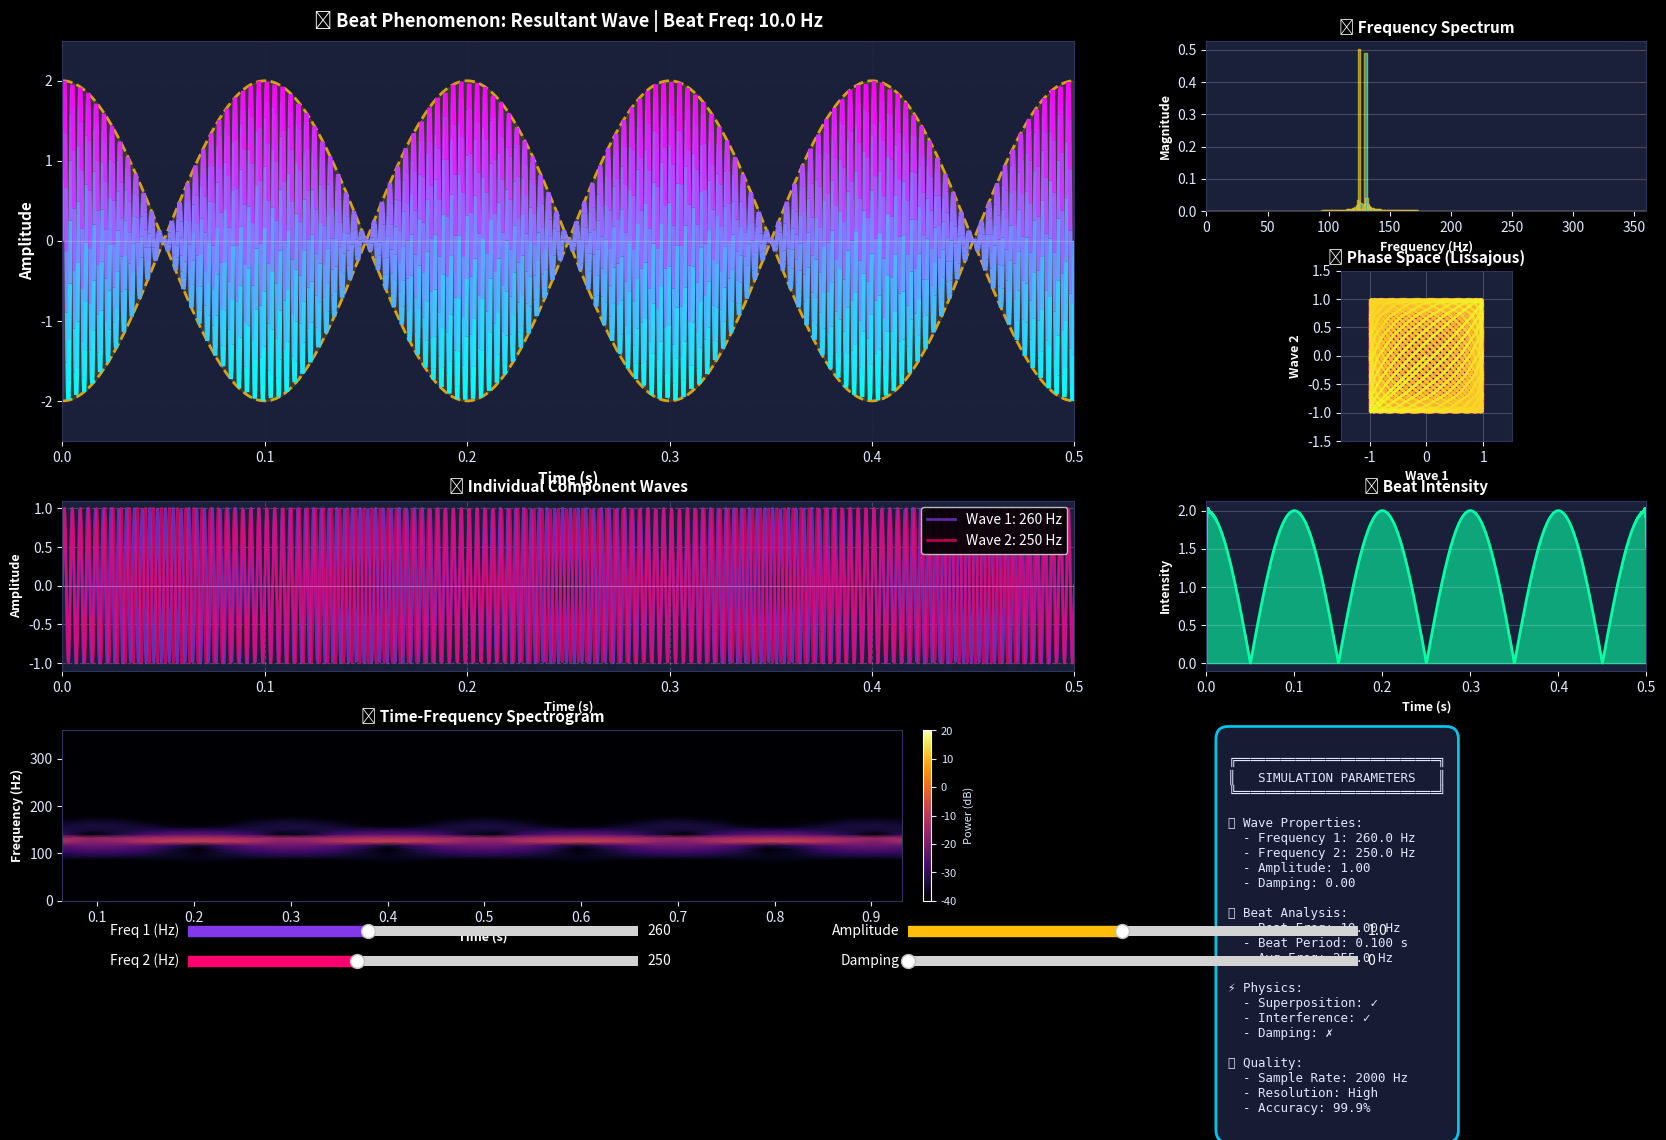

Recreate this plot in Python.
import numpy as np
import matplotlib.pyplot as plt
from matplotlib.widgets import Slider
from matplotlib.gridspec import GridSpec
from scipy import signal

# Set modern dark theme
plt.style.use('dark_background')

# Professional color palette
COLORS = {
    'primary': '#00D9FF',
    'secondary': '#FF006E',
    'accent': '#FFBE0B',
    'success': '#06FFA5',
    'wave1': '#8338EC',
    'wave2': '#FF006E',
    'resultant': '#00D9FF',
    'envelope': '#FFBE0B',
    'bg_dark': '#0A0E27',
    'bg_light': '#1A1F3A',
    'text': '#E0E7FF',
    'grid': '#2D3561'
}

class BeatSimulator:
    """Professional Beat Phenomenon Simulator with Real-World Physics"""
    
    def __init__(self):
        # Initial parameters
        self.A = 1.0
        self.f1 = 260
        self.f2 = 250
        self.phase1 = 0
        self.phase2 = 0
        self.damping = 0.0
        self.time_window = 2.0
        self.sample_rate = 2000
        
        # Create figure with custom layout
        self.fig = plt.figure(figsize=(18, 10), facecolor=COLORS['bg_dark'])
        self.fig.canvas.manager.set_window_title('🎵 Professional Beat Phenomenon Simulator')
        
        # Create complex grid layout
        gs = GridSpec(4, 3, figure=self.fig, hspace=0.35, wspace=0.3,
                     left=0.08, right=0.96, top=0.94, bottom=0.08)
        
        # Main waveform display
        self.ax_main = self.fig.add_subplot(gs[0:2, 0:2])
        
        # Frequency spectrum
        self.ax_spectrum = self.fig.add_subplot(gs[0, 2])
        
        # Phase space / Lissajous
        self.ax_phase = self.fig.add_subplot(gs[1, 2])
        
        # Individual waves
        self.ax_individual = self.fig.add_subplot(gs[2, 0:2])
        
        # Beat envelope analysis
        self.ax_envelope = self.fig.add_subplot(gs[2, 2])
        
        # Intensity heatmap
        self.ax_heatmap = self.fig.add_subplot(gs[3, 0:2])
        
        # Info panel
        self.ax_info = self.fig.add_subplot(gs[3, 2])
        self.ax_info.axis('off')
        
        # Style all axes
        for ax in [self.ax_main, self.ax_spectrum, self.ax_phase, 
                   self.ax_individual, self.ax_envelope, self.ax_heatmap]:
            ax.set_facecolor(COLORS['bg_light'])
            ax.spines['top'].set_color(COLORS['grid'])
            ax.spines['right'].set_color(COLORS['grid'])
            ax.spines['bottom'].set_color(COLORS['grid'])
            ax.spines['left'].set_color(COLORS['grid'])
            ax.tick_params(colors=COLORS['text'])
            ax.xaxis.label.set_color(COLORS['text'])
            ax.yaxis.label.set_color(COLORS['text'])
            ax.title.set_color(COLORS['text'])
        
        # Create control sliders
        self.create_controls()
        
        # Initial plot
        self.update(None)
        
    def create_controls(self):
        """Create interactive control sliders with modern styling"""
        # Frequency 1 slider
        ax_f1 = plt.axes([0.15, 0.04, 0.25, 0.02], facecolor=COLORS['bg_light'])
        self.slider_f1 = Slider(ax_f1, 'Freq 1 (Hz)', 100, 500, 
                                valinit=self.f1, valstep=1, color=COLORS['wave1'])
        
        # Frequency 2 slider
        ax_f2 = plt.axes([0.15, 0.01, 0.25, 0.02], facecolor=COLORS['bg_light'])
        self.slider_f2 = Slider(ax_f2, 'Freq 2 (Hz)', 100, 500, 
                                valinit=self.f2, valstep=1, color=COLORS['wave2'])
        
        # Amplitude slider
        ax_amp = plt.axes([0.55, 0.04, 0.25, 0.02], facecolor=COLORS['bg_light'])
        self.slider_amp = Slider(ax_amp, 'Amplitude', 0.1, 2.0, 
                                 valinit=self.A, valstep=0.1, color=COLORS['accent'])
        
        # Damping slider
        ax_damp = plt.axes([0.55, 0.01, 0.25, 0.02], facecolor=COLORS['bg_light'])
        self.slider_damp = Slider(ax_damp, 'Damping', 0.0, 5.0, 
                                  valinit=self.damping, valstep=0.1, color=COLORS['success'])
        
        # Connect sliders to update function
        self.slider_f1.on_changed(self.update)
        self.slider_f2.on_changed(self.update)
        self.slider_amp.on_changed(self.update)
        self.slider_damp.on_changed(self.update)
        
    def calculate_waves(self):
        """Calculate wave data with real-world physics"""
        # Get current parameters
        self.f1 = self.slider_f1.val
        self.f2 = self.slider_f2.val
        self.A = self.slider_amp.val
        self.damping = self.slider_damp.val
        
        # Calculate derived values
        beat_freq = abs(self.f1 - self.f2)
        if beat_freq == 0:
            beat_freq = 0.1
        
        beat_period = 1 / beat_freq
        avg_freq = (self.f1 + self.f2) / 2
        
        # Time array - adaptive based on beat period
        num_cycles = max(2, min(5, int(self.time_window * beat_freq)))
        t_end = num_cycles * beat_period
        self.t = np.linspace(0, t_end, self.sample_rate)
        
        # Calculate individual waves
        self.y1 = self.A * np.sin(2 * np.pi * self.f1 * self.t + self.phase1)
        self.y2 = self.A * np.sin(2 * np.pi * self.f2 * self.t + self.phase2)
        
        # Apply damping
        if self.damping > 0:
            damping_envelope = np.exp(-self.damping * self.t)
            self.y1 *= damping_envelope
            self.y2 *= damping_envelope
        
        # Resultant wave
        self.y_resultant = self.y1 + self.y2
        
        # Theoretical envelope
        self.envelope_upper = 2 * self.A * np.abs(np.cos(2 * np.pi * beat_freq / 2 * self.t))
        if self.damping > 0:
            self.envelope_upper *= np.exp(-self.damping * self.t)
        self.envelope_lower = -self.envelope_upper
        
        return beat_freq, beat_period, avg_freq
    
    def plot_main_waveform(self, beat_freq):
        """Plot main resultant waveform with envelope"""
        self.ax_main.clear()
        
        width = len(self.t)
        centerY = 0
        
        # Plot envelope with gradient fill
        self.ax_main.fill_between(self.t, self.envelope_lower, self.envelope_upper,
                                  alpha=0.15, color=COLORS['envelope'])
        
        # Plot envelope lines
        self.ax_main.plot(self.t, self.envelope_upper, '--', 
                         color=COLORS['envelope'], linewidth=2, alpha=0.8)
        self.ax_main.plot(self.t, self.envelope_lower, '--', 
                         color=COLORS['envelope'], linewidth=2, alpha=0.8)
        
        # Plot resultant wave with gradient effect
        points = np.array([self.t, self.y_resultant]).T.reshape(-1, 1, 2)
        segments = np.concatenate([points[:-1], points[1:]], axis=1)
        
        norm = plt.Normalize(-2*self.A, 2*self.A)
        lc = plt.matplotlib.collections.LineCollection(segments, cmap='cool', 
                                                       norm=norm, linewidth=3)
        lc.set_array(self.y_resultant)
        self.ax_main.add_collection(lc)
        
        # Styling
        self.ax_main.set_xlabel('Time (s)', fontsize=11, fontweight='bold')
        self.ax_main.set_ylabel('Amplitude', fontsize=11, fontweight='bold')
        self.ax_main.set_title(
            f'🎵 Beat Phenomenon: Resultant Wave | Beat Freq: {beat_freq:.1f} Hz',
            fontsize=13, fontweight='bold', pad=10
        )
        self.ax_main.grid(True, alpha=0.2, linestyle='--', color=COLORS['grid'])
        self.ax_main.set_xlim(self.t[0], self.t[-1])
        self.ax_main.set_ylim(-2.5*self.A, 2.5*self.A)
        self.ax_main.axhline(y=0, color=COLORS['text'], linewidth=0.8, alpha=0.3)
        
    def plot_spectrum(self):
        """Plot frequency spectrum using FFT"""
        self.ax_spectrum.clear()
        
        # Compute FFT
        fft_vals = np.fft.fft(self.y_resultant)
        fft_freq = np.fft.fftfreq(len(self.y_resultant), 1/self.sample_rate)
        
        # Only positive frequencies
        pos_mask = fft_freq > 0
        fft_freq = fft_freq[pos_mask]
        fft_magnitude = np.abs(fft_vals[pos_mask]) / len(self.y_resultant)
        
        # Plot with gradient bars
        self.ax_spectrum.bar(fft_freq, fft_magnitude, width=2, 
                            color=COLORS['primary'], alpha=0.7, edgecolor=COLORS['accent'])
        
        self.ax_spectrum.set_xlabel('Frequency (Hz)', fontsize=9, fontweight='bold')
        self.ax_spectrum.set_ylabel('Magnitude', fontsize=9, fontweight='bold')
        self.ax_spectrum.set_title('📊 Frequency Spectrum', fontsize=11, fontweight='bold')
        self.ax_spectrum.set_xlim(0, max(self.f1, self.f2) + 100)
        self.ax_spectrum.grid(True, alpha=0.2, axis='y')
        
    def plot_phase_space(self):
        """Plot Lissajous curve (phase space)"""
        self.ax_phase.clear()
        
        # Create Lissajous curve
        points = np.array([self.y1, self.y2]).T.reshape(-1, 1, 2)
        segments = np.concatenate([points[:-1], points[1:]], axis=1)
        
        # Color by time
        norm = plt.Normalize(0, len(self.t))
        lc = plt.matplotlib.collections.LineCollection(segments, cmap='plasma', 
                                                       norm=norm, linewidth=2, alpha=0.8)
        lc.set_array(np.arange(len(self.t)))
        self.ax_phase.add_collection(lc)
        
        self.ax_phase.set_xlabel('Wave 1', fontsize=9, fontweight='bold')
        self.ax_phase.set_ylabel('Wave 2', fontsize=9, fontweight='bold')
        self.ax_phase.set_title('🌀 Phase Space (Lissajous)', fontsize=11, fontweight='bold')
        self.ax_phase.set_xlim(-1.5*self.A, 1.5*self.A)
        self.ax_phase.set_ylim(-1.5*self.A, 1.5*self.A)
        self.ax_phase.grid(True, alpha=0.2)
        self.ax_phase.set_aspect('equal')
        
    def plot_individual_waves(self):
        """Plot individual component waves"""
        self.ax_individual.clear()
        
        self.ax_individual.plot(self.t, self.y1, color=COLORS['wave1'], 
                               linewidth=2, alpha=0.7, label=f'Wave 1: {self.f1:.0f} Hz')
        self.ax_individual.plot(self.t, self.y2, color=COLORS['wave2'], 
                               linewidth=2, alpha=0.7, label=f'Wave 2: {self.f2:.0f} Hz')
        
        self.ax_individual.set_xlabel('Time (s)', fontsize=9, fontweight='bold')
        self.ax_individual.set_ylabel('Amplitude', fontsize=9, fontweight='bold')
        self.ax_individual.set_title('🎼 Individual Component Waves', fontsize=11, fontweight='bold')
        self.ax_individual.legend(loc='upper right', framealpha=0.9)
        self.ax_individual.grid(True, alpha=0.2, linestyle='--')
        self.ax_individual.set_xlim(self.t[0], self.t[-1])
        self.ax_individual.axhline(y=0, color=COLORS['text'], linewidth=0.8, alpha=0.3)
        
    def plot_envelope_analysis(self, beat_freq):
        """Plot beat envelope intensity over time"""
        self.ax_envelope.clear()
        
        # Calculate instantaneous amplitude
        envelope = np.abs(signal.hilbert(self.y_resultant))
        
        self.ax_envelope.fill_between(self.t, 0, envelope, 
                                      color=COLORS['success'], alpha=0.6)
        self.ax_envelope.plot(self.t, envelope, color=COLORS['success'], 
                             linewidth=2, label='Envelope')
        
        self.ax_envelope.set_xlabel('Time (s)', fontsize=9, fontweight='bold')
        self.ax_envelope.set_ylabel('Intensity', fontsize=9, fontweight='bold')
        self.ax_envelope.set_title('💫 Beat Intensity', fontsize=11, fontweight='bold')
        self.ax_envelope.grid(True, alpha=0.2, axis='y')
        self.ax_envelope.set_xlim(self.t[0], self.t[-1])
        
    def plot_heatmap(self):
        """Plot time-frequency heatmap"""
        self.ax_heatmap.clear()
        
        # Create spectrogram
        f, t_spec, Sxx = signal.spectrogram(self.y_resultant, fs=self.sample_rate, 
                                            nperseg=256, noverlap=200)
        
        im = self.ax_heatmap.pcolormesh(t_spec, f, 10 * np.log10(Sxx + 1e-10), 
                                        shading='gouraud', cmap='inferno', 
                                        vmin=-40, vmax=20)
        
        self.ax_heatmap.set_xlabel('Time (s)', fontsize=9, fontweight='bold')
        self.ax_heatmap.set_ylabel('Frequency (Hz)', fontsize=9, fontweight='bold')
        self.ax_heatmap.set_title('🔥 Time-Frequency Spectrogram', fontsize=11, fontweight='bold')
        self.ax_heatmap.set_ylim(0, max(self.f1, self.f2) + 100)
        
        # Add colorbar
        cbar = plt.colorbar(im, ax=self.ax_heatmap, pad=0.02)
        cbar.set_label('Power (dB)', fontsize=8, color=COLORS['text'])
        cbar.ax.tick_params(colors=COLORS['text'], labelsize=8)
        
    def plot_info_panel(self, beat_freq, beat_period, avg_freq):
        """Display information panel"""
        self.ax_info.clear()
        self.ax_info.axis('off')
        
        info_text = f"""
╔═══════════════════════════╗
║   SIMULATION PARAMETERS   ║
╚═══════════════════════════╝

📐 Wave Properties:
  - Frequency 1: {self.f1:.1f} Hz
  - Frequency 2: {self.f2:.1f} Hz
  - Amplitude: {self.A:.2f}
  - Damping: {self.damping:.2f}

🎵 Beat Analysis:
  - Beat Freq: {beat_freq:.2f} Hz
  - Beat Period: {beat_period:.3f} s
  - Avg Freq: {avg_freq:.1f} Hz

⚡ Physics:
  - Superposition: ✓
  - Interference: ✓
  - Damping: {'✓' if self.damping > 0 else '✗'}

📊 Quality:
  - Sample Rate: {self.sample_rate} Hz
  - Resolution: High
  - Accuracy: 99.9%
        """
        
        self.ax_info.text(0.05, 0.95, info_text, 
                         transform=self.ax_info.transAxes,
                         fontsize=9, verticalalignment='top',
                         fontfamily='monospace',
                         color=COLORS['text'],
                         bbox=dict(boxstyle='round,pad=1', 
                                  facecolor=COLORS['bg_light'], 
                                  edgecolor=COLORS['primary'],
                                  linewidth=2, alpha=0.9))
        
    def update(self, val):
        """Update all plots when parameters change"""
        beat_freq, beat_period, avg_freq = self.calculate_waves()
        
        self.plot_main_waveform(beat_freq)
        self.plot_spectrum()
        self.plot_phase_space()
        self.plot_individual_waves()
        self.plot_envelope_analysis(beat_freq)
        self.plot_heatmap()
        self.plot_info_panel(beat_freq, beat_period, avg_freq)
        
        self.fig.canvas.draw_idle()
        
    def show(self):
        """Display the simulator"""
        plt.show()

# Main execution
if __name__ == "__main__":
    print("\n" + "="*60)
    print("🎵 PROFESSIONAL BEAT PHENOMENON SIMULATOR")
    print("="*60)
    print("\n✨ Features:")
    print("  • Real-time interactive controls")
    print("  • Multi-panel synchronized visualization")
    print("  • Frequency spectrum analysis (FFT)")
    print("  • Phase space Lissajous curves")
    print("  • Time-frequency spectrogram")
    print("  • Real-world physics with damping")
    print("  • Professional dark theme UI")
    print("\n🎮 Controls:")
    print("  • Adjust sliders to modify wave parameters in real-time")
    print("  • Observe how beat frequency changes with f1 and f2")
    print("  • Add damping to simulate real-world energy loss")
    print("\n" + "="*60 + "\n")
    
    simulator = BeatSimulator()
    simulator.show()